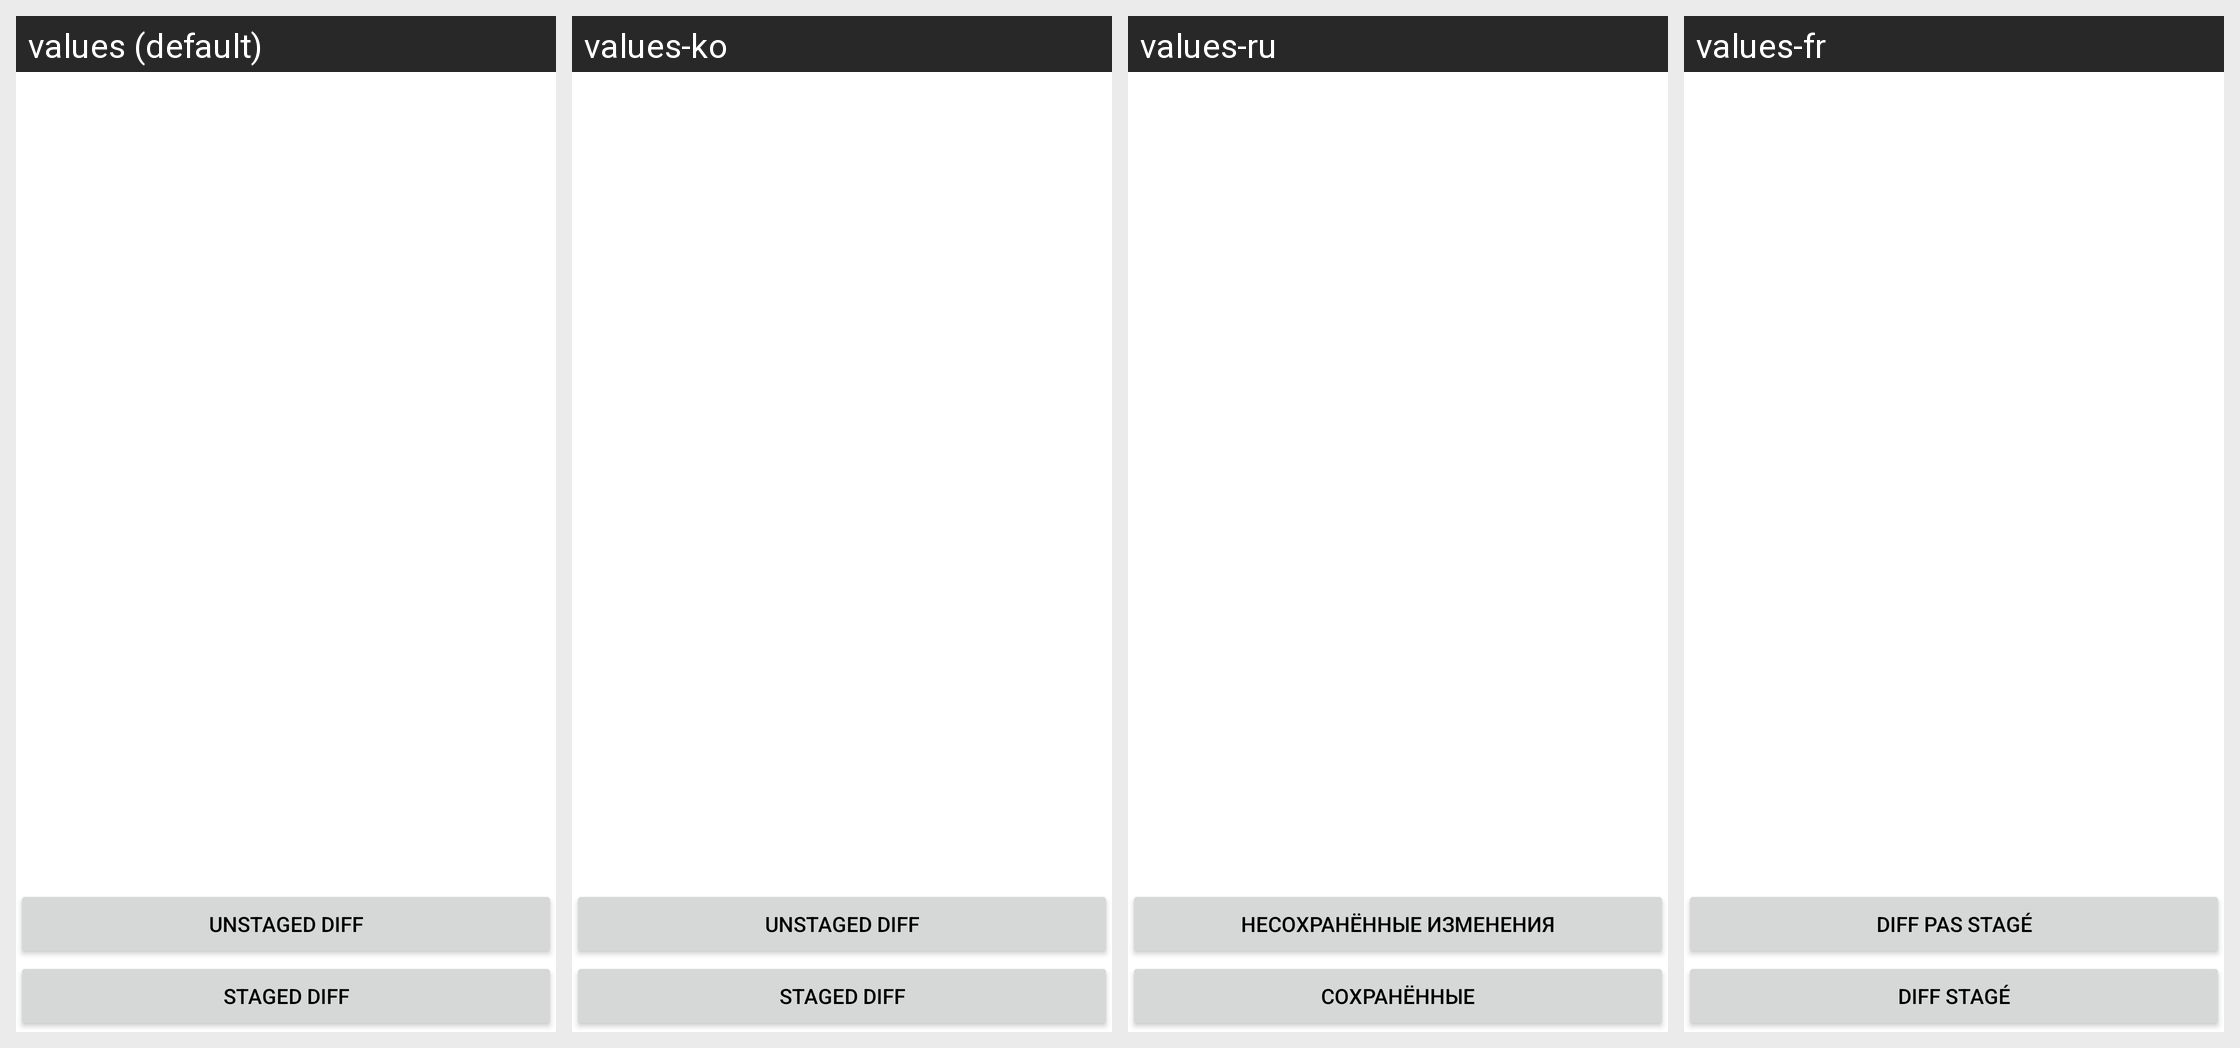

Translations of the strings shown on this Android screen, per locale in the grid:
Android screen res/layout/fragment_status.xml rendered under 4 locales, left to right: values (default), values-ko, values-ru, values-fr. Device: Nexus 5 (rendered at 1080×1920; each locale shown at half size, 540×960, under a caption strip naming it); theme AppTheme.
Other locales in the repository, not shown: values-de, values-es, values-iw, values-ja, values-zh-rCN.
Strings drawn on this screen, with the default value and each locale's value (text and hints the layout hard-codes, and strings that could not be matched under every locale, appear in the picture but are not listed):

dialog_show_unstaged_diff
  values: Unstaged diff
  values-ko: Unstaged diff
  values-ru: Несохранённые изменения
  values-fr: Diff pas stagé

dialog_show_staged_diff
  values: Staged diff
  values-ko: Staged diff
  values-ru: Сохранённые
  values-fr: Diff stagé
